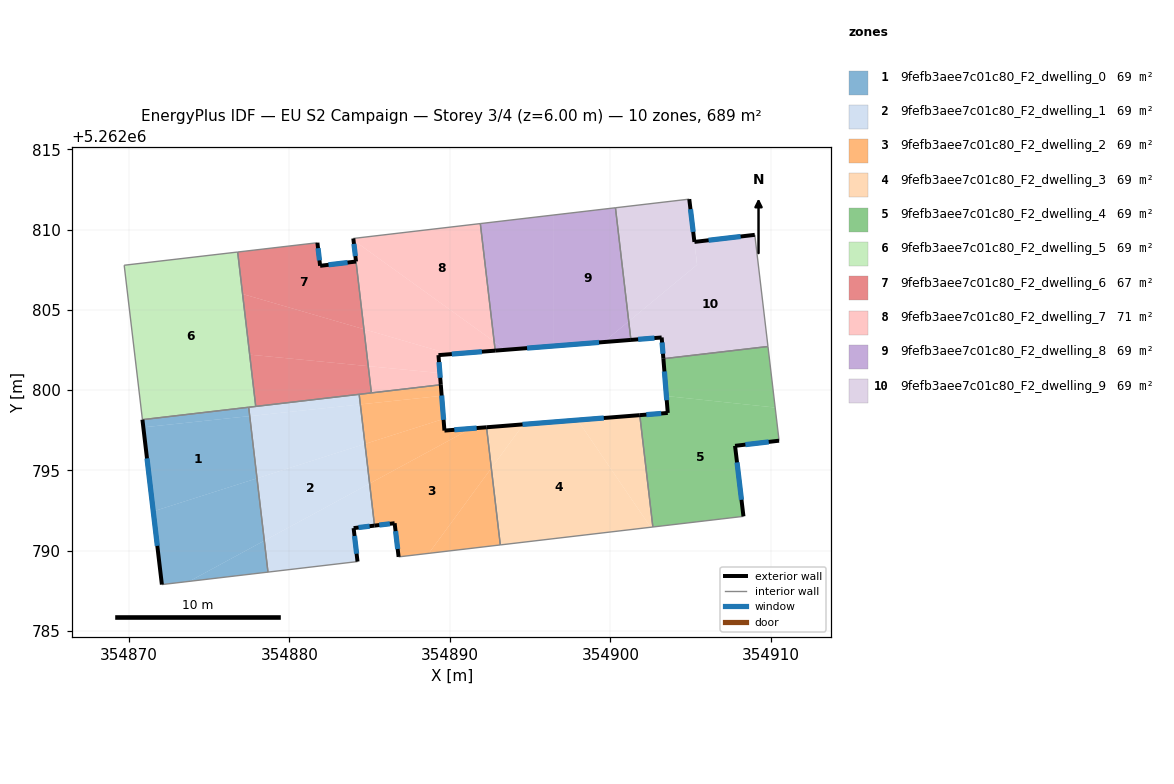
=== STOREY PLAN SPEC (per zone: floor XY polygon, exterior-wall plan segments, windows/doors) ===
zone 1: 9fefb3aee7c01c80_F2_dwelling_0  (68.9 m²)
  floor: (354877.53, 5262798.39) (354877.98, 5262794.51) (354871.52, 5262792.45) (354870.90, 5262797.69)
  floor: (354877.98, 5262794.51) (354878.44, 5262790.62) (354873.76, 5262788.09) (354872.05, 5262787.89) (354871.52, 5262792.45)
  floor: (354878.44, 5262790.62) (354878.66, 5262788.67) (354873.76, 5262788.09)
  floor: (354877.46, 5262798.94) (354877.53, 5262798.39) (354870.90, 5262797.69) (354870.84, 5262798.16)
  exterior wall: (354870.84, 5262798.16) – (354872.05, 5262787.89)  [10.3 m]
    window: (354871.13, 5262795.75) – (354871.77, 5262790.30)  [8.7 m²]
  interior walls: 3
zone 2: 9fefb3aee7c01c80_F2_dwelling_1  (68.9 m²)
  floor: (354884.71, 5262796.65) (354885.00, 5262794.18) (354878.44, 5262790.62) (354877.98, 5262794.51)
  floor: (354885.00, 5262794.18) (354885.30, 5262791.56) (354884.00, 5262791.41) (354884.24, 5262789.32) (354878.66, 5262788.67) (354878.44, 5262790.62)
  floor: (354884.35, 5262799.74) (354884.42, 5262799.11) (354877.53, 5262798.39) (354877.46, 5262798.94)
  floor: (354884.42, 5262799.11) (354884.71, 5262796.65) (354877.98, 5262794.51) (354877.53, 5262798.39)
  exterior wall: (354884.00, 5262791.41) – (354885.30, 5262791.56)  [1.3 m]
    window: (354884.31, 5262791.44) – (354885.00, 5262791.52)  [1.1 m²]
  exterior wall: (354884.24, 5262789.32) – (354884.00, 5262791.41)  [2.1 m]
    window: (354884.19, 5262789.81) – (354884.06, 5262790.92)  [1.8 m²]
  interior walls: 5
zone 3: 9fefb3aee7c01c80_F2_dwelling_2  (68.9 m²)
  floor: (354892.28, 5262797.69) (354892.58, 5262795.14) (354888.68, 5262789.83) (354886.80, 5262789.61) (354886.56, 5262791.71) (354885.30, 5262791.56) (354885.00, 5262794.18) (354891.32, 5262797.61)
  floor: (354891.32, 5262797.61) (354885.00, 5262794.18) (354884.71, 5262796.65) (354889.60, 5262798.21) (354889.66, 5262797.48)
  floor: (354892.58, 5262795.14) (354893.14, 5262790.36) (354888.68, 5262789.83)
  floor: (354889.49, 5262799.65) (354889.60, 5262798.21) (354884.71, 5262796.65) (354884.42, 5262799.11)
  floor: (354889.43, 5262800.34) (354889.49, 5262799.65) (354884.42, 5262799.11) (354884.35, 5262799.74)
  exterior wall: (354889.66, 5262797.48) – (354889.43, 5262800.34)  [2.9 m]
    window: (354889.61, 5262798.15) – (354889.49, 5262799.67)  [2.4 m²]
  exterior wall: (354892.28, 5262797.69) – (354889.66, 5262797.48)  [2.6 m]
    window: (354891.67, 5262797.64) – (354890.28, 5262797.53)  [2.2 m²]
  exterior wall: (354886.56, 5262791.71) – (354886.80, 5262789.61)  [2.1 m]
    window: (354886.61, 5262791.22) – (354886.75, 5262790.11)  [1.8 m²]
  exterior wall: (354885.30, 5262791.56) – (354886.56, 5262791.71)  [1.3 m]
    window: (354885.60, 5262791.60) – (354886.26, 5262791.68)  [1.1 m²]
  interior walls: 5
zone 4: 9fefb3aee7c01c80_F2_dwelling_3  (68.9 m²)
  floor: (354897.96, 5262798.14) (354902.51, 5262791.46) (354893.14, 5262790.36) (354892.58, 5262795.14) (354894.59, 5262797.87)
  floor: (354894.59, 5262797.87) (354892.58, 5262795.14) (354892.28, 5262797.69)
  floor: (354901.83, 5262798.44) (354902.65, 5262791.48) (354902.51, 5262791.46) (354897.96, 5262798.14)
  exterior wall: (354901.83, 5262798.44) – (354892.28, 5262797.69)  [9.6 m]
    window: (354899.59, 5262798.27) – (354894.53, 5262797.87)  [8.1 m²]
  interior walls: 3
zone 5: 9fefb3aee7c01c80_F2_dwelling_4  (68.9 m²)
  floor: (354910.27, 5262798.92) (354910.51, 5262796.85) (354907.77, 5262796.53) (354908.29, 5262792.14) (354902.65, 5262791.48) (354901.83, 5262798.44) (354903.58, 5262798.58) (354903.49, 5262799.63)
  floor: (354909.82, 5262802.72) (354910.27, 5262798.92) (354903.49, 5262799.63) (354903.30, 5262801.96)
  exterior wall: (354903.58, 5262798.58) – (354901.83, 5262798.44)  [1.7 m]
    window: (354903.17, 5262798.55) – (354902.24, 5262798.48)  [1.5 m²]
  exterior wall: (354903.30, 5262801.96) – (354903.58, 5262798.58)  [3.4 m]
    window: (354903.37, 5262801.17) – (354903.51, 5262799.38)  [2.9 m²]
  exterior wall: (354907.77, 5262796.53) – (354910.51, 5262796.85)  [2.8 m]
    window: (354908.41, 5262796.61) – (354909.87, 5262796.78)  [2.3 m²]
  exterior wall: (354908.29, 5262792.14) – (354907.77, 5262796.53)  [4.4 m]
    window: (354908.17, 5262793.17) – (354907.89, 5262795.50)  [3.7 m²]
  interior walls: 4
zone 6: 9fefb3aee7c01c80_F2_dwelling_5  (68.9 m²)
  floor: (354876.78, 5262808.61) (354877.90, 5262798.99) (354870.84, 5262798.16) (354869.71, 5262807.79)
  interior walls: 5
zone 7: 9fefb3aee7c01c80_F2_dwelling_6  (67.0 m²)
  floor: (354884.15, 5262808.02) (354884.64, 5262803.80) (354877.08, 5262805.99) (354876.78, 5262808.61) (354881.74, 5262809.19) (354881.91, 5262807.75)
  floor: (354884.64, 5262803.80) (354884.91, 5262801.50) (354877.52, 5262802.21) (354877.08, 5262805.99)
  floor: (354884.91, 5262801.50) (354885.11, 5262799.83) (354877.90, 5262798.99) (354877.52, 5262802.21)
  exterior wall: (354881.91, 5262807.75) – (354881.74, 5262809.19)  [1.4 m]
    window: (354881.87, 5262808.09) – (354881.78, 5262808.85)  [1.2 m²]
  exterior wall: (354884.15, 5262808.02) – (354881.91, 5262807.75)  [2.3 m]
    window: (354883.62, 5262807.95) – (354882.44, 5262807.81)  [1.9 m²]
  interior walls: 5
zone 8: 9fefb3aee7c01c80_F2_dwelling_7  (70.8 m²)
  floor: (354892.76, 5262803.03) (354892.82, 5262802.46) (354890.02, 5262802.24) (354884.64, 5262803.80) (354883.99, 5262809.34)
  floor: (354891.90, 5262810.38) (354892.76, 5262803.03) (354883.99, 5262809.34) (354883.98, 5262809.45)
  floor: (354890.02, 5262802.24) (354889.29, 5262802.18) (354889.38, 5262801.07) (354884.91, 5262801.50) (354884.64, 5262803.80)
  floor: (354889.38, 5262801.07) (354889.43, 5262800.34) (354885.11, 5262799.83) (354884.91, 5262801.50)
  exterior wall: (354889.29, 5262802.18) – (354892.82, 5262802.46)  [3.5 m]
    window: (354890.12, 5262802.25) – (354891.99, 5262802.40)  [3.0 m²]
  exterior wall: (354889.43, 5262800.34) – (354889.29, 5262802.18)  [1.9 m]
    window: (354889.40, 5262800.77) – (354889.32, 5262801.75)  [1.6 m²]
  exterior wall: (354883.98, 5262809.45) – (354884.15, 5262808.02)  [1.4 m]
    window: (354884.02, 5262809.12) – (354884.11, 5262808.35)  [1.2 m²]
  interior walls: 4
zone 9: 9fefb3aee7c01c80_F2_dwelling_8  (68.9 m²)
  floor: (354896.43, 5262810.91) (354896.43, 5262802.75) (354893.47, 5262802.52) (354892.76, 5262803.03) (354891.90, 5262810.38)
  floor: (354900.32, 5262811.37) (354901.14, 5262804.29) (354899.59, 5262803.00) (354896.43, 5262802.75) (354896.43, 5262810.91)
  floor: (354893.47, 5262802.52) (354892.82, 5262802.46) (354892.76, 5262803.03)
  floor: (354901.14, 5262804.29) (354901.28, 5262803.13) (354899.59, 5262803.00)
  exterior wall: (354892.82, 5262802.46) – (354901.28, 5262803.13)  [8.5 m]
    window: (354894.81, 5262802.62) – (354899.29, 5262802.98)  [7.2 m²]
  interior walls: 3
zone 10: 9fefb3aee7c01c80_F2_dwelling_9  (68.9 m²)
  floor: (354904.91, 5262811.90) (354905.23, 5262809.24) (354905.40, 5262807.82) (354901.14, 5262804.29) (354900.32, 5262811.37)
  floor: (354909.00, 5262809.68) (354909.82, 5262802.72) (354903.30, 5262801.96) (354903.20, 5262803.28) (354901.28, 5262803.13) (354901.14, 5262804.29) (354905.40, 5262807.82) (354905.23, 5262809.24)
  exterior wall: (354903.20, 5262803.28) – (354903.30, 5262801.96)  [1.3 m]
    window: (354903.22, 5262802.97) – (354903.28, 5262802.27)  [1.1 m²]
  exterior wall: (354901.28, 5262803.13) – (354903.20, 5262803.28)  [1.9 m]
    window: (354901.73, 5262803.17) – (354902.74, 5262803.25)  [1.6 m²]
  exterior wall: (354905.23, 5262809.24) – (354904.91, 5262811.90)  [2.7 m]
    window: (354905.16, 5262809.86) – (354904.99, 5262811.28)  [2.3 m²]
  exterior wall: (354909.00, 5262809.68) – (354905.23, 5262809.24)  [3.8 m]
    window: (354908.11, 5262809.58) – (354906.12, 5262809.34)  [3.2 m²]
  interior walls: 4

=== DERIVED (storey summary) ===
Building: EU S2 Campaign
Storey: 3 of 4  (floor level z = 6.00 m)
Storey gross floor area: 689.0 m²
Zones on this storey: 10
  - 9fefb3aee7c01c80_F2_dwelling_0: floor 68.9 m²; exterior wall 10.3 m (31.0 m²); 1 window(s) 8.7 m²; WWR 28.1%
  - 9fefb3aee7c01c80_F2_dwelling_1: floor 68.9 m²; exterior wall 3.4 m (10.2 m²); 2 window(s) 2.9 m²; WWR 28.1%
  - 9fefb3aee7c01c80_F2_dwelling_2: floor 68.9 m²; exterior wall 8.9 m (26.6 m²); 4 window(s) 7.5 m²; WWR 28.1%
  - 9fefb3aee7c01c80_F2_dwelling_3: floor 68.9 m²; exterior wall 9.6 m (28.7 m²); 1 window(s) 8.1 m²; WWR 28.1%
  - 9fefb3aee7c01c80_F2_dwelling_4: floor 68.9 m²; exterior wall 12.3 m (37.0 m²); 4 window(s) 10.4 m²; WWR 28.1%
  - 9fefb3aee7c01c80_F2_dwelling_5: floor 68.9 m²
  - 9fefb3aee7c01c80_F2_dwelling_6: floor 67.0 m²; exterior wall 3.7 m (11.1 m²); 2 window(s) 3.1 m²; WWR 28.1%
  - 9fefb3aee7c01c80_F2_dwelling_7: floor 70.8 m²; exterior wall 6.8 m (20.5 m²); 3 window(s) 5.8 m²; WWR 28.1%
  - 9fefb3aee7c01c80_F2_dwelling_8: floor 68.9 m²; exterior wall 8.5 m (25.4 m²); 1 window(s) 7.2 m²; WWR 28.1%
  - 9fefb3aee7c01c80_F2_dwelling_9: floor 68.9 m²; exterior wall 9.7 m (29.2 m²); 4 window(s) 8.2 m²; WWR 28.1%
Zone adjacency (shared interzone walls):
  - 9fefb3aee7c01c80_F2_dwelling_0 ↔ 9fefb3aee7c01c80_F2_dwelling_1
  - 9fefb3aee7c01c80_F2_dwelling_0 ↔ 9fefb3aee7c01c80_F2_dwelling_5
  - 9fefb3aee7c01c80_F2_dwelling_1 ↔ 9fefb3aee7c01c80_F2_dwelling_2
  - 9fefb3aee7c01c80_F2_dwelling_1 ↔ 9fefb3aee7c01c80_F2_dwelling_5
  - 9fefb3aee7c01c80_F2_dwelling_1 ↔ 9fefb3aee7c01c80_F2_dwelling_6
  - 9fefb3aee7c01c80_F2_dwelling_2 ↔ 9fefb3aee7c01c80_F2_dwelling_3
  - 9fefb3aee7c01c80_F2_dwelling_2 ↔ 9fefb3aee7c01c80_F2_dwelling_6
  - 9fefb3aee7c01c80_F2_dwelling_2 ↔ 9fefb3aee7c01c80_F2_dwelling_7
  - 9fefb3aee7c01c80_F2_dwelling_3 ↔ 9fefb3aee7c01c80_F2_dwelling_4
  - 9fefb3aee7c01c80_F2_dwelling_4 ↔ 9fefb3aee7c01c80_F2_dwelling_9
  - 9fefb3aee7c01c80_F2_dwelling_5 ↔ 9fefb3aee7c01c80_F2_dwelling_6
  - 9fefb3aee7c01c80_F2_dwelling_6 ↔ 9fefb3aee7c01c80_F2_dwelling_7
  - 9fefb3aee7c01c80_F2_dwelling_7 ↔ 9fefb3aee7c01c80_F2_dwelling_8
  - 9fefb3aee7c01c80_F2_dwelling_8 ↔ 9fefb3aee7c01c80_F2_dwelling_9